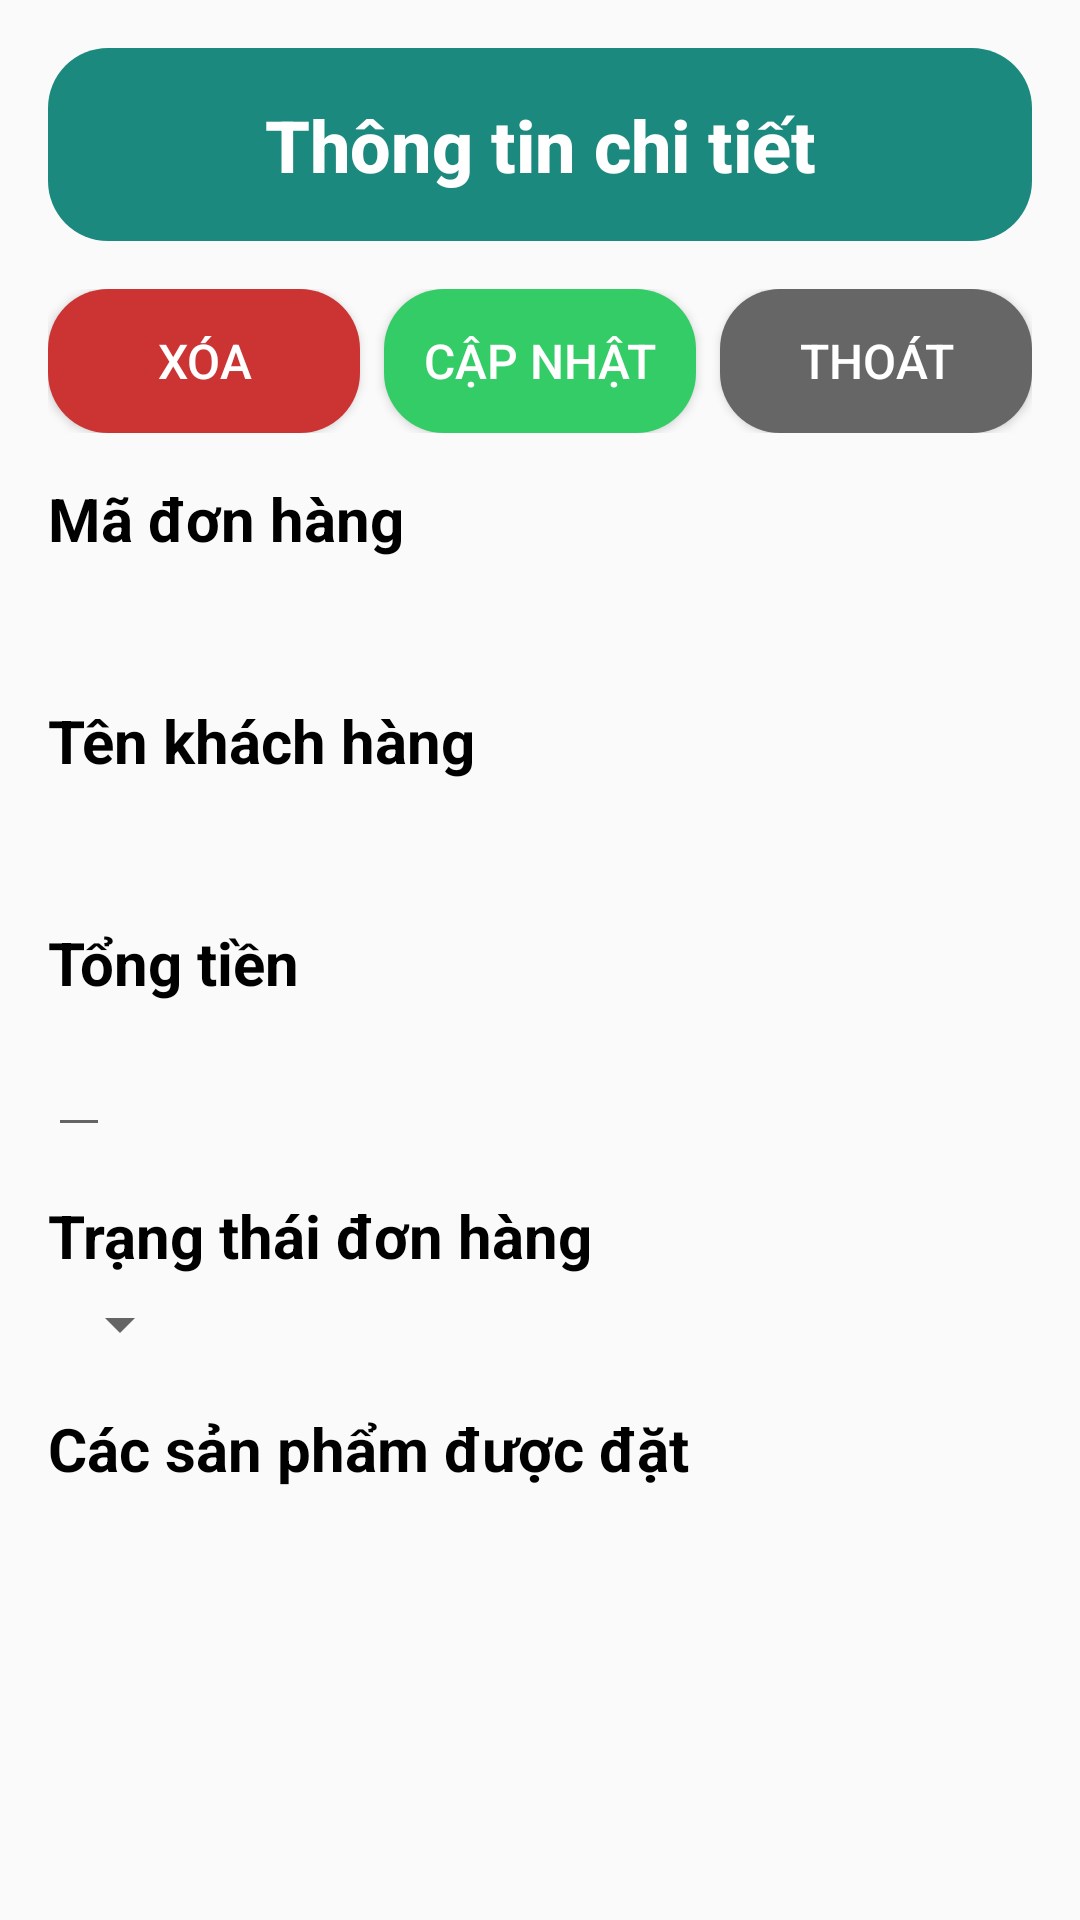

Layout XML and referenced resources for this Android screen:
<!-- AndroidManifest.xml: application theme Theme.GymApp -->
<!-- res/layout/activity_admin_order_details.xml -->
<?xml version="1.0" encoding="utf-8"?>
<LinearLayout xmlns:android="http://schemas.android.com/apk/res/android"
    xmlns:app="http://schemas.android.com/apk/res-auto"
    xmlns:tools="http://schemas.android.com/tools"
    android:id="@+id/main"
    android:layout_width="match_parent"
    android:layout_height="match_parent"
    android:orientation="vertical"
    android:padding="16dp"
    tools:context=".admin.OrderDetail">

    
    <TextView
        android:id="@+id/titleText"
        android:layout_width="match_parent"
        android:layout_height="wrap_content"
        android:background="@drawable/round_corner_color_default"
        android:fontFamily="sans-serif-medium"
        android:gravity="center"
        android:text="Thông tin chi tiết"
        android:textAlignment="center"
        android:textColor="@color/white"
        android:textSize="24sp"
        android:textStyle="bold"
        android:padding="16dp"/>

    
    <LinearLayout
        android:layout_width="match_parent"
        android:layout_height="wrap_content"
        android:orientation="horizontal"
        android:layout_marginTop="16dp"
        android:layout_marginBottom="5dp">

        <Button
            android:id="@+id/buttonDelete"
            android:layout_width="0dp"
            android:layout_height="wrap_content"
            android:layout_weight="1"
            android:text="Xóa"
            android:background="@drawable/round_corner_red"
            android:textColor="@android:color/white"
            android:textSize="16sp"
            android:padding="12dp"
            android:layout_marginEnd="8dp"/>

        <Button
            android:id="@+id/buttonUpdate"
            android:layout_width="0dp"
            android:layout_height="wrap_content"
            android:layout_weight="1"
            android:text="Cập nhật"
            android:background="@drawable/round_corner_green"
            android:textColor="@android:color/white"
            android:textSize="16sp"
            android:padding="12dp"
            android:layout_marginEnd="8dp"/>

        <Button
            android:id="@+id/buttonBack"
            android:layout_width="0dp"
            android:layout_height="wrap_content"
            android:layout_weight="1"
            android:text="Thoát"
            android:background="@drawable/round_corner_gray"
            android:textColor="@android:color/white"
            android:textSize="16sp"
            android:padding="12dp"/>
    </LinearLayout>

    
    <TextView
        android:layout_width="wrap_content"
        android:layout_height="wrap_content"
        android:textSize="20sp"
        android:text="Mã đơn hàng"
        android:textStyle="bold"
        android:textColor="@color/black"
        android:layout_marginTop="10dp"
        android:layout_marginBottom="4dp"/>

    <TextView
        android:id="@+id/textViewOrderID"
        android:layout_width="wrap_content"
        android:layout_height="wrap_content"
        android:textSize="20sp"
        android:textStyle="bold"
        android:textColor="@color/gray"
        android:layout_marginBottom="16dp"/>

    
    <TextView
        android:layout_width="wrap_content"
        android:layout_height="wrap_content"
        android:textSize="20sp"
        android:text="Tên khách hàng"
        android:textStyle="bold"
        android:textColor="@color/black"
        android:layout_marginBottom="4dp"/>

    <TextView
        android:id="@+id/textViewCustomerName"
        android:layout_width="wrap_content"
        android:layout_height="wrap_content"
        android:textSize="20sp"
        android:textColor="@color/gray"
        android:layout_marginBottom="16dp"/>

    <TextView
        android:layout_width="wrap_content"
        android:layout_height="wrap_content"
        android:textSize="20sp"
        android:text="Tổng tiền"
        android:textStyle="bold"
        android:textColor="@color/black"
        android:layout_marginBottom="4dp"/>

    <EditText
        android:id="@+id/textViewTotal"
        android:layout_width="wrap_content"
        android:layout_height="wrap_content"
        android:textSize="20sp"
        android:textColor="@color/gray"
        android:layout_marginBottom="16dp"/>

    <TextView
        android:layout_width="wrap_content"
        android:layout_height="wrap_content"
        android:textSize="20sp"
        android:text="Trạng thái đơn hàng"
        android:textStyle="bold"
        android:textColor="@color/black"
        android:layout_marginBottom="4dp"/>









    <Spinner
        android:id="@+id/spinnerStatus"
        android:layout_width="wrap_content"
        android:layout_height="wrap_content"
        android:textSize="20sp"
        android:layout_marginBottom="16dp"/>

    <TextView
        android:layout_width="wrap_content"
        android:layout_height="wrap_content"
        android:textSize="20sp"
        android:text="Các sản phẩm được đặt"
        android:textStyle="bold"
        android:textColor="@color/black"
        android:layout_marginBottom="4dp"/>

    <ListView
        android:id="@+id/listViewProducts"
        android:layout_width="match_parent"
        android:layout_height="wrap_content" />

</LinearLayout>
<!-- resources referenced by this layout -->
<resources>
  <color name="black">#FF000000</color>
  <color name="gray">#666666</color>
  <color name="white">#FFFFFFFF</color>
  <!-- drawable round_corner_color_default (drawable) -->
  <shape xmlns:android="http://schemas.android.com/apk/res/android">
      <solid android:color="@color/colorDefaultDeeper"/> 
  
      <corners android:radius="20dp"/> 
  </shape>
  <!-- drawable round_corner_gray (drawable) -->
  <shape xmlns:android="http://schemas.android.com/apk/res/android">
      <solid android:color="#666666"/> 
  
      <corners android:radius="20dp"/> 
  </shape>
  <!-- drawable round_corner_green (drawable) -->
  <shape xmlns:android="http://schemas.android.com/apk/res/android">
      <solid android:color="#33CC66"/> 
  
      <corners android:radius="20dp"/> 
  </shape>
  <!-- drawable round_corner_red (drawable) -->
  <shape xmlns:android="http://schemas.android.com/apk/res/android">
      <solid android:color="#CC3333"/> 
  
      <corners android:radius="20dp"/> 
  </shape>
  <style name="Theme.GymApp" parent="Theme.AppCompat.Light.NoActionBar">
  
      </style>
  <color name="colorDefaultDeeper">#1C897E</color>
</resources>
